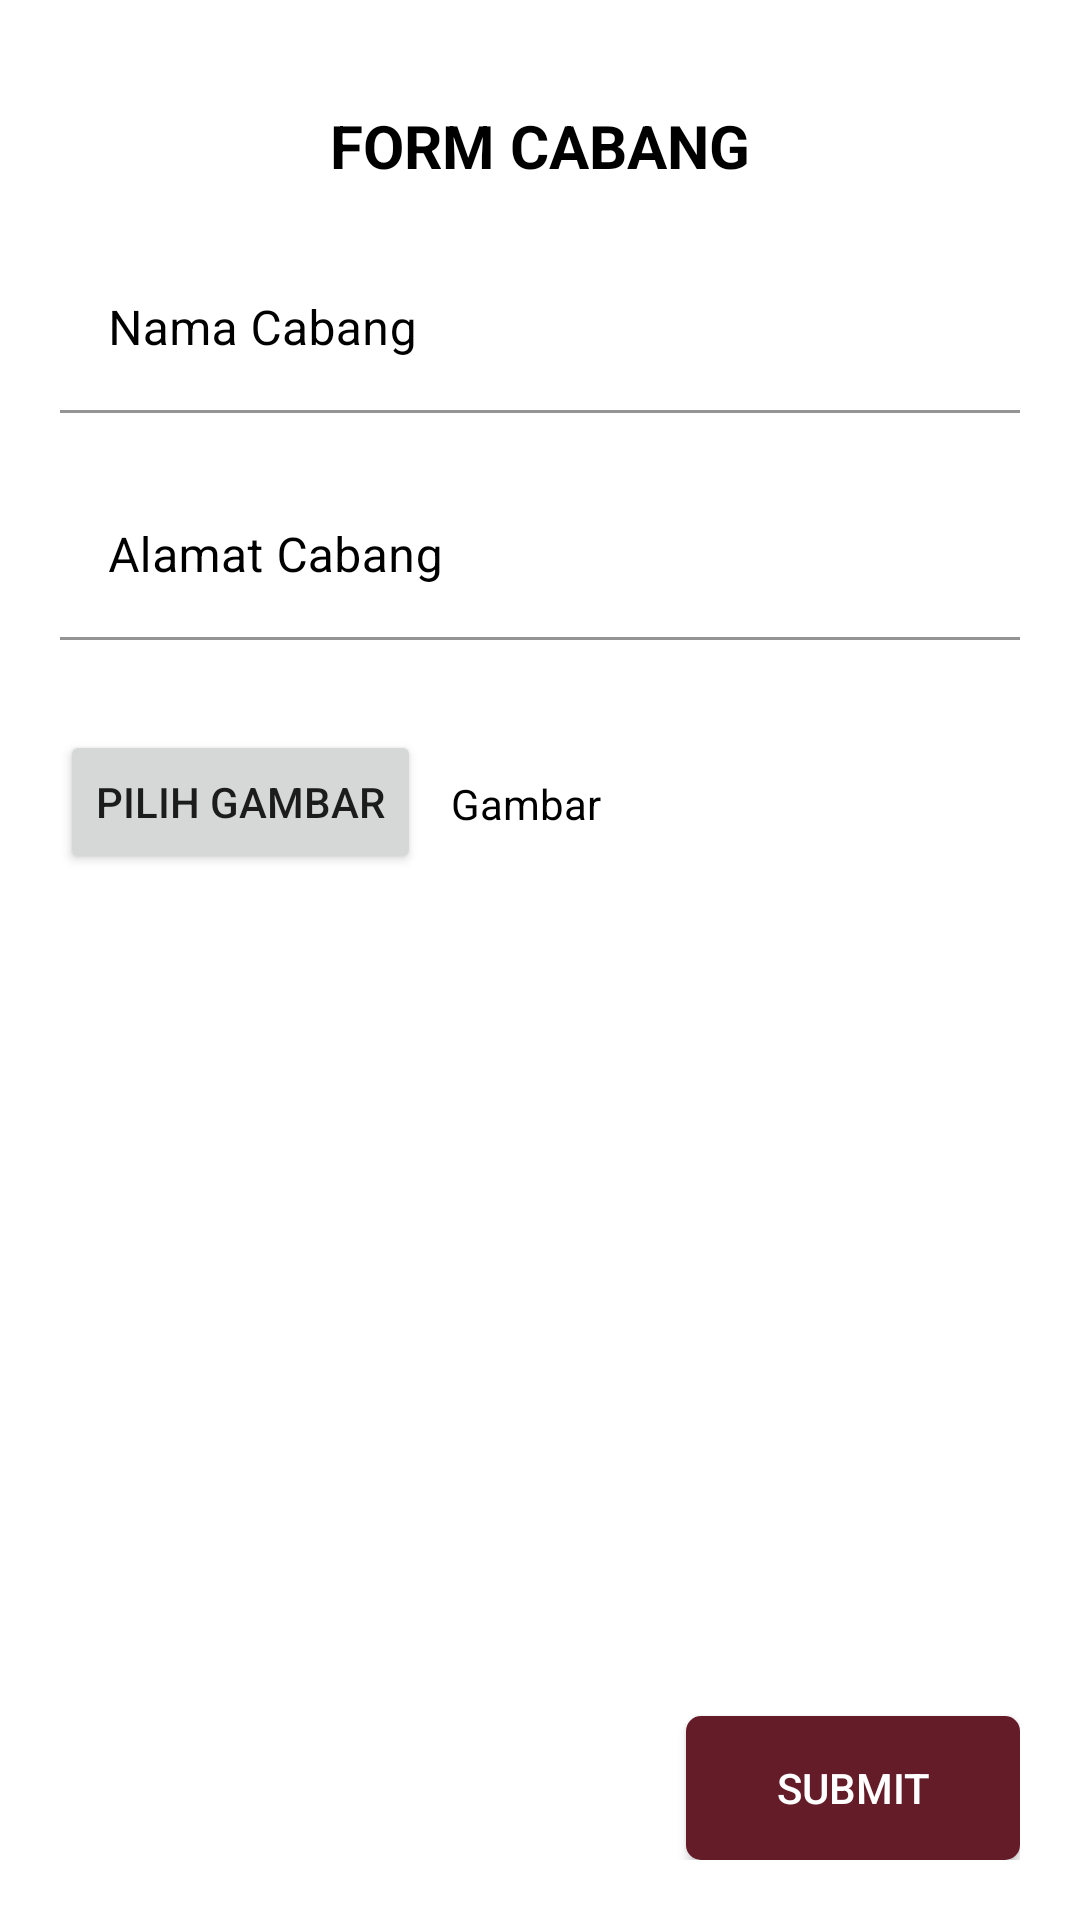

Produce the Android XML layout that renders to this screen, including the resource entries it uses.
<!-- AndroidManifest.xml: application theme Theme.HuwenakApp -->
<!-- res/layout/cabang_tambah.xml -->
<?xml version="1.0" encoding="utf-8"?>
<RelativeLayout xmlns:android="http://schemas.android.com/apk/res/android"
    xmlns:app="http://schemas.android.com/apk/res-auto"
    xmlns:tools="http://schemas.android.com/tools"
    android:layout_width="match_parent"
    android:layout_height="match_parent"
    android:background="@drawable/popup_background"
    android:padding="20dp"
    tools:context=".ui.cabang.CabangTambah">

    <LinearLayout
        android:id="@+id/cabang_form"
        android:layout_width="match_parent"
        android:layout_height="wrap_content"
        android:paddingTop="15dp"
        android:paddingBottom="15dp"
        android:orientation="vertical">

        <TextView
            android:layout_width="match_parent"
            android:layout_height="wrap_content"
            android:gravity="center_horizontal"
            android:textSize="20sp"
            android:textStyle="bold"
            android:layout_marginBottom="20dp"
            android:textColor="@color/black"
            android:text="FORM CABANG"/>

        <com.google.android.material.textfield.TextInputLayout
            android:layout_width="match_parent"
            android:layout_height="wrap_content"
            android:textColorHint="@color/black"
            android:hint="Nama Cabang">

            <EditText
                android:id="@+id/edt_cabangname"
                android:layout_width="match_parent"
                android:layout_height="match_parent"
                android:textColor="@color/black"
                android:background="@color/white"/>
        </com.google.android.material.textfield.TextInputLayout>

        <com.google.android.material.textfield.TextInputLayout
            android:layout_width="match_parent"
            android:layout_height="wrap_content"
            android:layout_marginTop="20dp"
            android:textColorHint="@color/black"
            android:hint="Alamat Cabang">

            <EditText
                android:id="@+id/edt_cabangaddrs"
                android:layout_width="match_parent"
                android:layout_height="match_parent"
                android:textColor="@color/black"
                android:background="@color/white"/>
        </com.google.android.material.textfield.TextInputLayout>
    </LinearLayout>

    <TextView
        android:id="@+id/cabang_path"
        android:layout_width="match_parent"
        android:layout_height="wrap_content"
        android:layout_marginTop="30dp"
        android:layout_marginStart="10dp"
        android:layout_below="@+id/cabang_form"
        android:layout_toEndOf="@+id/btn_cabangpic"
        android:textColor="@color/black"
        android:text="Gambar"/>

    <androidx.appcompat.widget.AppCompatButton
        android:id="@+id/btn_cabangpic"
        android:layout_width="wrap_content"
        android:layout_height="wrap_content"
        android:layout_below="@+id/cabang_form"
        android:layout_marginTop="15dp"
        android:text="pilih gambar"/>

    <androidx.appcompat.widget.AppCompatButton
        android:id="@+id/btn_cabangadd"
        android:layout_width="wrap_content"
        android:layout_height="wrap_content"
        android:layout_alignParentBottom="true"
        android:layout_alignParentEnd="true"
        android:background="@drawable/custom_btnselect"
        android:paddingTop="10dp"
        android:paddingBottom="10dp"
        android:paddingStart="30dp"
        android:paddingEnd="30dp"
        android:textColor="@color/white"
        android:text="submit"/>
</RelativeLayout>
<!-- resources referenced by this layout -->
<resources>
  <color name="black">#FF000000</color>
  <color name="white">#FFFFFFFF</color>
  <!-- drawable custom_btnselect (drawable) -->
  <?xml version="1.0" encoding="utf-8"?>
  <selector xmlns:android="http://schemas.android.com/apk/res/android">
  
      <item android:drawable="@drawable/custom_btnclick" android:state_pressed="true"/>
      <item android:drawable="@drawable/custom_btn"/>
  </selector>
  <style name="Theme.HuwenakApp" parent="Theme.MaterialComponents.DayNight.DarkActionBar">
          
          <item name="colorPrimary">@color/huwenak_brown</item>
          <item name="colorPrimaryVariant">@color/purple_700</item>
          <item name="colorOnPrimary">@color/white</item>
          
          <item name="colorSecondary">#FCC858</item>
          <item name="colorSecondaryVariant">@color/teal_700</item>
          <item name="colorOnSecondary">@color/black</item>
          
          <item name="android:statusBarColor" tools:targetApi="l">?attr/colorPrimaryVariant</item>
          
      </style>
  <!-- drawable custom_btnclick (drawable) -->
  <?xml version="1.0" encoding="utf-8"?>
  <shape xmlns:android="http://schemas.android.com/apk/res/android"
      android:shape="rectangle">
  
      <solid android:color="#8D2738"/>
      <corners android:radius="5dp"/>
  </shape>
  <!-- drawable custom_btn (drawable) -->
  <?xml version="1.0" encoding="utf-8"?>
  <shape xmlns:android="http://schemas.android.com/apk/res/android"
      android:shape="rectangle">
  
      <solid android:color="@color/huwenak_brown"/>
      <corners android:radius="5dp"/>
  </shape>
  <color name="huwenak_brown">#641C28</color>
  <color name="purple_700">#FF3700B3</color>
  <color name="teal_700">#FF018786</color>
</resources>
